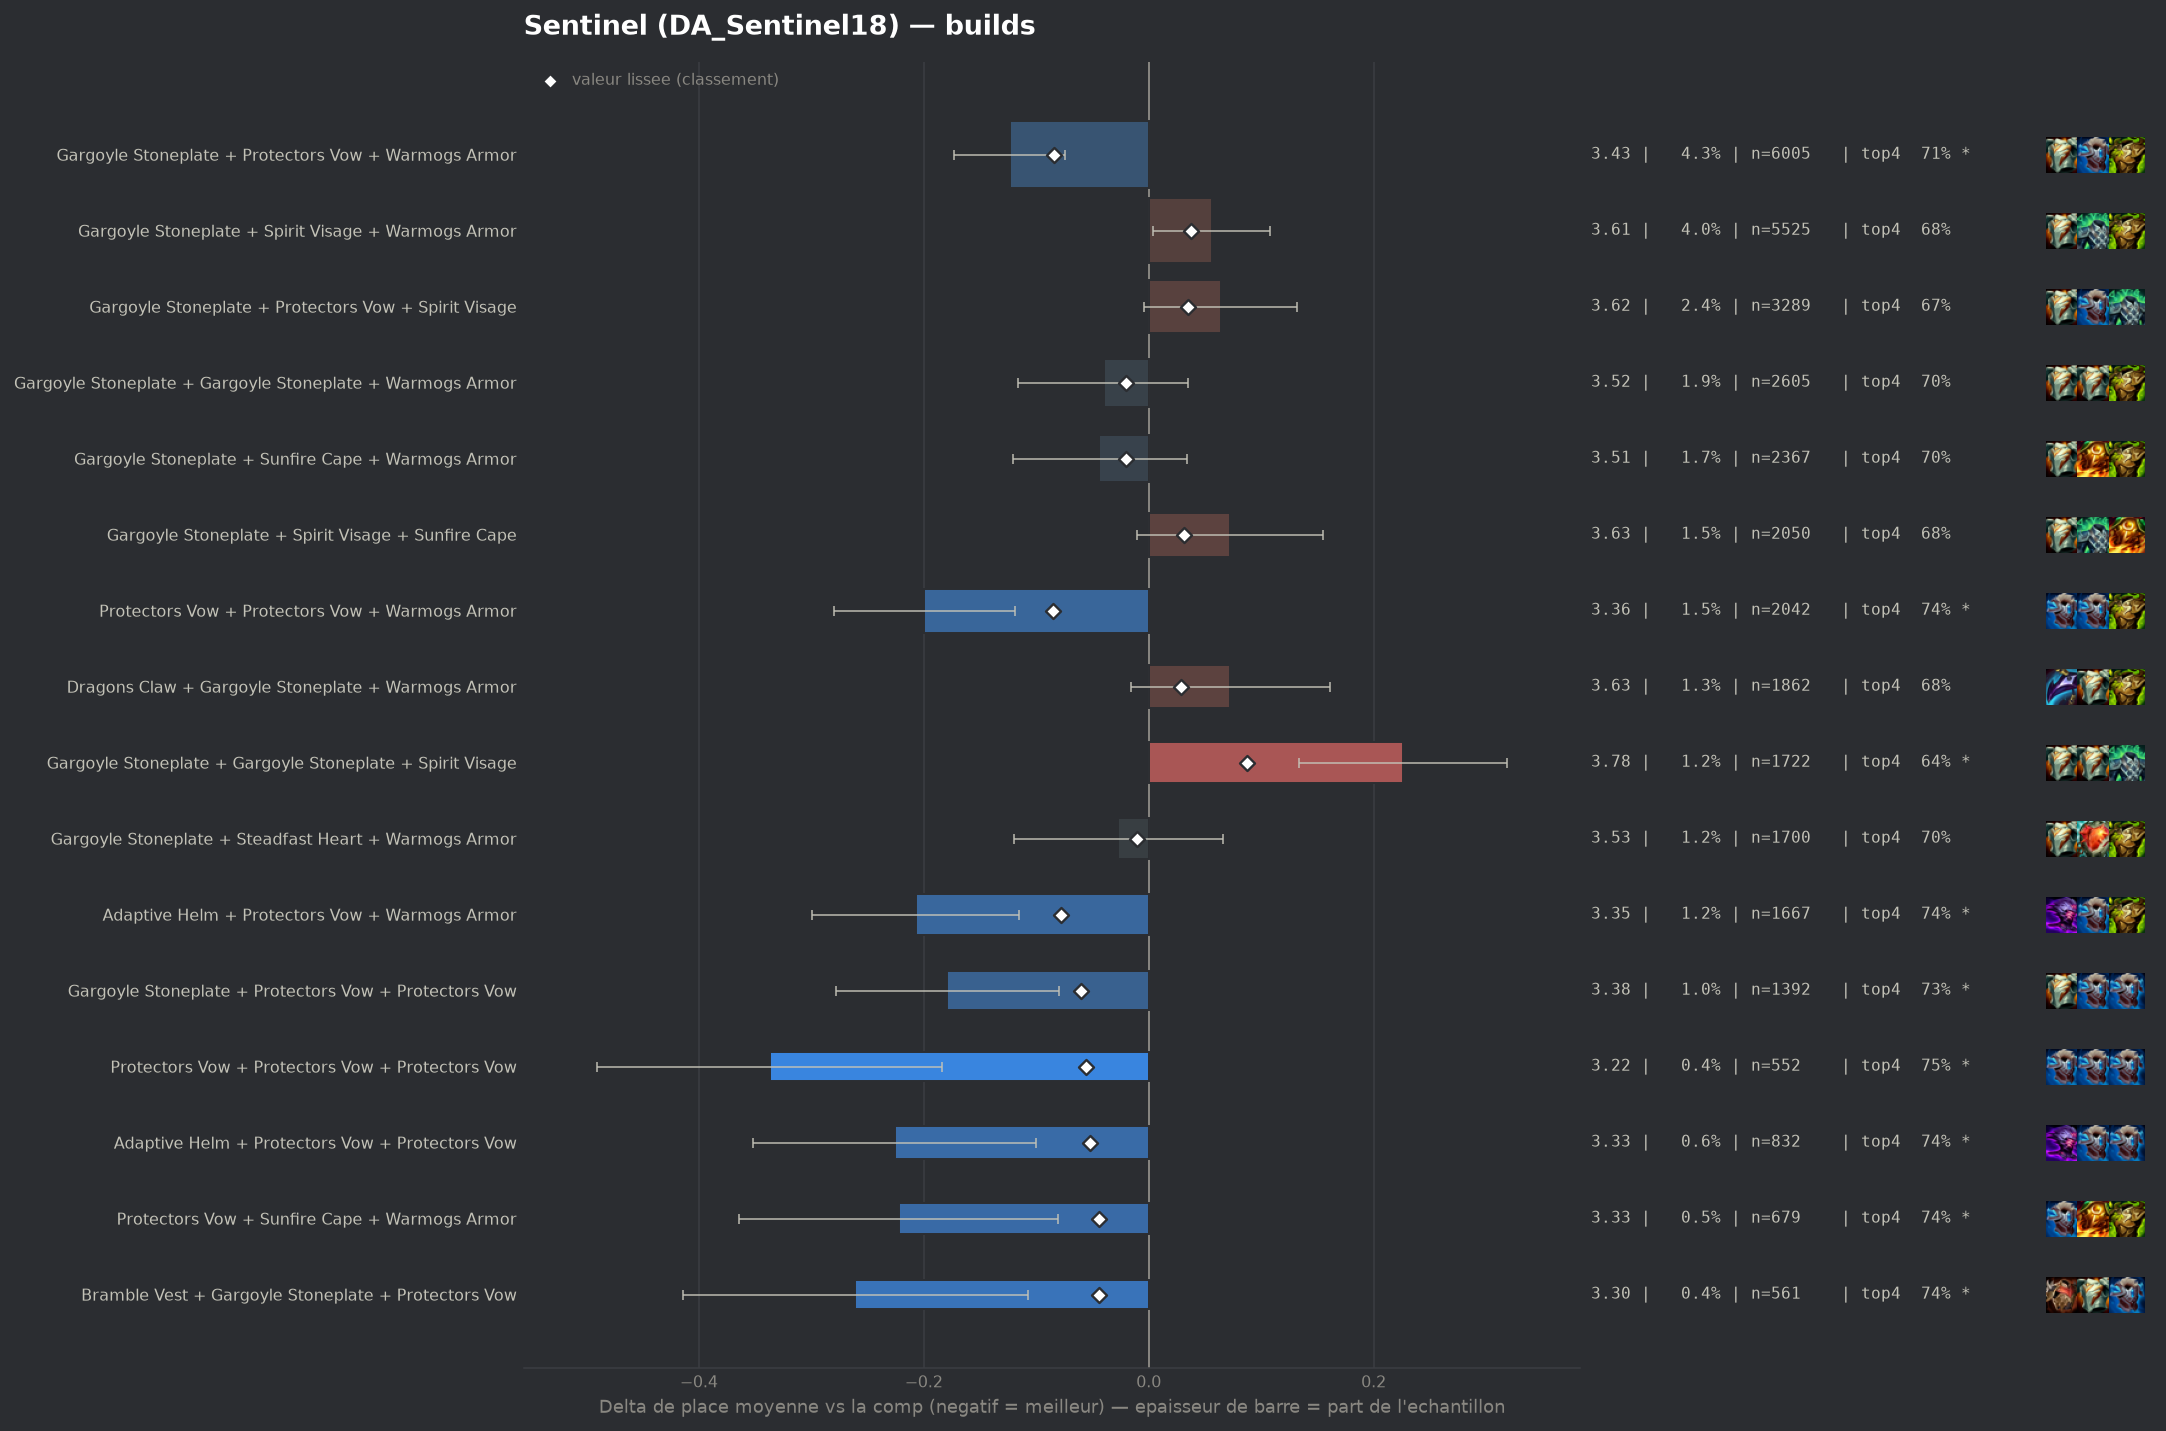

The file beside this chart, header and first rows:
group, label, n, share, avg_place, shrunk_avg, score, d_avg, d_avg_pess, impact, d_top4, win, top2, top4, sd, z, p, significant
populaire, Protectors Vow + Protectors Vow + Warmog…, 2042, 0.01468, 3.357, 3.472, -0.085, -0.2, -0.119, 0.0012, 0.0491, 0.1738, 0.3903, 0.7414, 1.839, -4.87, 0.0, True
populaire, Gargoyle Stoneplate + Protectors Vow + W…, 6005, 0.04318, 3.433, 3.472, -0.084, -0.123, -0.074, 0.0036, 0.0226, 0.1835, 0.3784, 0.7149, 1.911, -4.88, 0.0, True
pepite, Adaptive Helm + Protectors Vow + Warmogs…, 1667, 0.01199, 3.349, 3.479, -0.078, -0.207, -0.115, 0.0009, 0.0449, 0.2034, 0.3917, 0.7373, 1.907, -4.41, 1e-05, True
pepite, Gargoyle Stoneplate + Protectors Vow + P…, 1392, 0.01001, 3.377, 3.497, -0.06, -0.179, -0.08, 0.0006, 0.0397, 0.1767, 0.3843, 0.732, 1.876, -3.55, 0.00039, True
pepite, Protectors Vow + Protectors Vow + Protec…, 552, 0.003969, 3.219, 3.501, -0.056, -0.337, -0.184, 0.0002, 0.054, 0.2065, 0.4366, 0.7464, 1.834, -4.31, 2e-05, True
pepite, Adaptive Helm + Protectors Vow + Protect…, 832, 0.005983, 3.331, 3.504, -0.052, -0.226, -0.1, 0.0003, 0.0517, 0.1851, 0.3918, 0.744, 1.848, -3.51, 0.00044, True
pepite, Protectors Vow + Sunfire Cape + Warmogs …, 679, 0.004883, 3.334, 3.513, -0.044, -0.222, -0.081, 0.0002, 0.0499, 0.1826, 0.3947, 0.7423, 1.876, -3.08, 0.00209, True
pepite, Bramble Vest + Gargoyle Stoneplate + Pro…, 561, 0.004034, 3.296, 3.513, -0.044, -0.261, -0.107, 0.0002, 0.0456, 0.2086, 0.3832, 0.738, 1.853, -3.32, 0.00089, True
, Bramble Vest + Gargoyle Stoneplate + War…, 1318, 0.009478, 3.426, 3.514, -0.042, -0.131, -0.028, 0.0004, 0.0231, 0.1646, 0.3862, 0.7155, 1.894, -2.49, 0.01264, True
, Bramble Vest + Protectors Vow + Warmogs …, 575, 0.004135, 3.322, 3.516, -0.04, -0.235, -0.079, 0.0002, 0.0381, 0.2035, 0.407, 0.7304, 1.906, -2.95, 0.00322, True
, Evenshroud + Protectors Vow + Sunfire Ca…, 429, 0.003085, 3.275, 3.519, -0.038, -0.281, -0.109, 0.0001, 0.0489, 0.1958, 0.4103, 0.7413, 1.823, -3.19, 0.00142, True
, Adaptive Helm + Gargoyle Stoneplate + Pr…, 1290, 0.009276, 3.442, 3.52, -0.036, -0.115, -0.006, 0.0003, 0.0208, 0.2008, 0.3845, 0.7132, 1.972, -2.08, 0.03777, False
, Evenshroud + Sunfire Cape + Warmogs Armo…, 263, 0.001891, 3.141, 3.52, -0.036, -0.416, -0.198, 0.0001, 0.0757, 0.2243, 0.4373, 0.7681, 1.802, -3.74, 0.00019, True
, Gargoyle Stoneplate + Protectors Vow + S…, 956, 0.006874, 3.427, 3.523, -0.033, -0.13, -0.009, 0.0002, 0.0357, 0.1726, 0.3776, 0.728, 1.899, -2.1, 0.03548, False
, Adaptive Helm + Protectors Vow + Spirit …, 859, 0.006177, 3.416, 3.523, -0.033, -0.141, -0.017, 0.0002, 0.0446, 0.1804, 0.3574, 0.7369, 1.849, -2.22, 0.02613, False
, Adaptive Helm + Bramble Vest + Protector…, 140, 0.001007, 2.864, 3.523, -0.033, -0.692, -0.43, 0.0, 0.1577, 0.2214, 0.4571, 0.85, 1.582, -5.17, 0.0, True
, Crownguard + Gargoyle Stoneplate + Gargo…, 383, 0.002754, 3.295, 3.525, -0.032, -0.261, -0.077, 0.0001, 0.0518, 0.1906, 0.4047, 0.7441, 1.839, -2.78, 0.00549, True
, Crownguard + Gargoyle Stoneplate + Warmo…, 1511, 0.01087, 3.471, 3.526, -0.03, -0.085, 0.0, 0.0003, 0.0257, 0.1952, 0.368, 0.7181, 1.968, -1.67, 0.09423, False
, Adaptive Helm + Ionic Spark + Protectors…, 103, 0.0007407, 2.709, 3.526, -0.03, -0.848, -0.498, 0.0, 0.1232, 0.3398, 0.5728, 0.8155, 1.81, -4.75, 0.0, True
, Bramble Vest + Gargoyle Stoneplate + Spi…, 918, 0.006601, 3.441, 3.528, -0.029, -0.115, 0.0, 0.0002, 0.0157, 0.1634, 0.3725, 0.7081, 1.841, -1.89, 0.0588, False
, Crownguard + Protectors Vow + Protectors…, 341, 0.002452, 3.302, 3.529, -0.028, -0.254, -0.059, 0.0001, 0.0613, 0.1935, 0.393, 0.7537, 1.835, -2.56, 0.01057, True
, Adaptive Helm + Protectors Vow + Steadfa…, 275, 0.001977, 3.255, 3.529, -0.027, -0.302, -0.077, 0.0001, 0.024, 0.2255, 0.4509, 0.7164, 1.899, -2.63, 0.00847, True
, Emblem Juggernaut + Gargoyle Stoneplate …, 169, 0.001215, 3.112, 3.531, -0.025, -0.444, -0.176, 0.0, 0.0828, 0.2189, 0.432, 0.7751, 1.779, -3.24, 0.00119, True
, Adaptive Helm + Adaptive Helm + Protecto…, 347, 0.002495, 3.343, 3.533, -0.024, -0.213, -0.007, 0.0001, 0.0281, 0.1902, 0.4409, 0.7205, 1.961, -2.03, 0.04283, False
, Evenshroud + Steadfast Heart + Sunfire C…, 135, 0.0009708, 3.052, 3.533, -0.023, -0.505, -0.188, 0.0, 0.0928, 0.2444, 0.4741, 0.7852, 1.875, -3.12, 0.00178, True
, Evenshroud + Spirit Visage + Sunfire Cap…, 332, 0.002387, 3.349, 3.534, -0.022, -0.207, -0.009, 0.0001, 0.0426, 0.1747, 0.3855, 0.7349, 1.843, -2.04, 0.04095, False
, Emblem Juggernaut + Protectors Vow + War…, 76, 0.0005465, 2.763, 3.535, -0.021, -0.793, -0.368, 0.0, 0.1235, 0.3289, 0.5658, 0.8158, 1.891, -3.66, 0.00026, True
populaire, Gargoyle Stoneplate + Gargoyle Stoneplat…, 2605, 0.01873, 3.516, 3.537, -0.02, -0.04, 0.0, 0.0004, 0.0082, 0.1835, 0.3647, 0.7006, 1.954, -1.05, 0.2948, False
populaire, Gargoyle Stoneplate + Sunfire Cape + War…, 2367, 0.01702, 3.512, 3.536, -0.02, -0.044, 0.0, 0.0003, 0.006, 0.1563, 0.3638, 0.6984, 1.906, -1.11, 0.2663, False
, Bramble Vest + Gargoyle Stoneplate + Ste…, 241, 0.001733, 3.307, 3.537, -0.02, -0.249, -0.01, 0.0, 0.0628, 0.1577, 0.4315, 0.7552, 1.893, -2.04, 0.04101, False
, Crownguard + Protectors Vow + Steadfast …, 197, 0.001417, 3.259, 3.537, -0.02, -0.298, -0.041, 0.0, 0.064, 0.1624, 0.4264, 0.7563, 1.838, -2.27, 0.02323, False
, Adaptive Helm + Sunfire Cape + Warmogs A…, 196, 0.001409, 3.255, 3.537, -0.02, -0.301, -0.055, 0.0, 0.0577, 0.1888, 0.3878, 0.75, 1.754, -2.4, 0.01629, False
, Bramble Vest + Gargoyle Stoneplate + Gar…, 241, 0.001733, 3.315, 3.537, -0.019, -0.241, -0.007, 0.0, 0.067, 0.1784, 0.4066, 0.7593, 1.849, -2.02, 0.0432, False
, Ionic Spark + Steadfast Heart + Warmogs …, 86, 0.0006184, 2.907, 3.537, -0.019, -0.649, -0.255, 0.0, 0.11, 0.2791, 0.5233, 0.8023, 1.865, -3.23, 0.00125, True
, Adaptive Helm + Steadfast Heart + Warmog…, 229, 0.001647, 3.314, 3.538, -0.018, -0.242, -0.002, 0.0, 0.0326, 0.1965, 0.3886, 0.7249, 1.852, -1.98, 0.0482, False
, Gargoyle Stoneplate + Ionic Spark + Sunf…, 320, 0.002301, 3.391, 3.539, -0.017, -0.166, 0.0, 0.0, 0.0389, 0.1719, 0.3875, 0.7312, 1.873, -1.58, 0.1137, False
, Crownguard + Evenshroud + Gargoyle Stone…, 218, 0.001568, 3.326, 3.54, -0.017, -0.231, 0.0, 0.0, 0.0554, 0.1881, 0.3761, 0.7477, 1.822, -1.87, 0.0618, False
, Bramble Vest + Crownguard + Protectors V…, 125, 0.0008989, 3.168, 3.54, -0.017, -0.388, -0.085, 0.0, 0.0757, 0.192, 0.424, 0.768, 1.729, -2.51, 0.01205, True
, Adaptive Helm + Evenshroud + Warmogs Arm…, 113, 0.0008126, 3.133, 3.54, -0.017, -0.424, -0.102, 0.0, 0.0599, 0.2035, 0.4513, 0.7522, 1.742, -2.58, 0.00978, True
, Gargoyle Stoneplate + Ionic Spark + Warm…, 591, 0.00425, 3.464, 3.54, -0.016, -0.093, 0.0, 0.0001, 0.0116, 0.2064, 0.3723, 0.7039, 1.985, -1.13, 0.2568, False
, Dragons Claw + Gargoyle Stoneplate + Ste…, 372, 0.002675, 3.425, 3.541, -0.016, -0.132, 0.0, 0.0, 0.0362, 0.2043, 0.3871, 0.7285, 1.935, -1.31, 0.19, False
, Bramble Vest + Dragons Claw + Sunfire Ca…, 259, 0.001862, 3.386, 3.542, -0.015, -0.17, 0.0, 0.0, 0.0297, 0.1544, 0.4131, 0.722, 1.884, -1.45, 0.1462, False
, Adaptive Helm + Adaptive Helm + Warmogs …, 145, 0.001043, 3.255, 3.541, -0.015, -0.301, 0.0, 0.0, 0.0594, 0.1724, 0.4483, 0.7517, 1.871, -1.94, 0.05266, False
, Adaptive Helm + Evenshroud + Sunfire Cap…, 111, 0.0007982, 3.171, 3.542, -0.015, -0.385, -0.049, 0.0, 0.1005, 0.2162, 0.4324, 0.7928, 1.805, -2.25, 0.02463, False
, Gargoyle Stoneplate + Protectors Vow Rad…, 66, 0.0004746, 2.924, 3.542, -0.015, -0.632, -0.156, 0.0, 0.0955, 0.3182, 0.5606, 0.7879, 1.972, -2.6, 0.00922, True
, Protectors Vow + Protectors Vow + Sterak…, 65, 0.0004674, 2.892, 3.541, -0.015, -0.664, -0.212, 0.0, 0.123, 0.2462, 0.5385, 0.8154, 1.857, -2.88, 0.00395, True
, Ionic Spark + Protectors Vow + Steadfast…, 64, 0.0004602, 2.875, 3.541, -0.015, -0.681, -0.251, 0.0, 0.1045, 0.2656, 0.5312, 0.7969, 1.754, -3.11, 0.0019, True
, Evenshroud + Protectors Vow + Spirit Vis…, 462, 0.003322, 3.461, 3.543, -0.014, -0.095, 0.0, 0.0, 0.0306, 0.1623, 0.3615, 0.7229, 1.889, -1.08, 0.2788, False
, Adaptive Helm + Crownguard + Protectors …, 449, 0.003229, 3.454, 3.542, -0.014, -0.102, 0.0, 0.0, 0.0382, 0.1648, 0.3653, 0.7305, 1.893, -1.14, 0.2541, False
, Ionic Spark + Protectors Vow + Warmogs A…, 196, 0.001409, 3.347, 3.543, -0.014, -0.209, 0.0, 0.0, 0.0066, 0.2092, 0.3827, 0.699, 1.849, -1.58, 0.1131, False
, Bramble Vest + Crownguard + Gargoyle Sto…, 174, 0.001251, 3.31, 3.542, -0.014, -0.246, 0.0, 0.0, 0.0663, 0.1897, 0.3851, 0.7586, 1.862, -1.74, 0.08151, False
, Bramble Vest + Protectors Vow + Protecto…, 134, 0.0009636, 3.254, 3.542, -0.014, -0.303, 0.0, 0.0, 0.0838, 0.2239, 0.3955, 0.7761, 1.856, -1.89, 0.05913, False
, Bramble Vest + Sunfire Cape + Warmogs Ar…, 242, 0.00174, 3.393, 3.543, -0.013, -0.164, 0.0, 0.0, 0.0225, 0.2066, 0.4008, 0.7149, 1.891, -1.35, 0.1782, False
, Crownguard + Evenshroud + Warmogs Armor, 139, 0.0009995, 3.273, 3.543, -0.013, -0.283, 0.0, 0.0, 0.0487, 0.2158, 0.4245, 0.741, 1.884, -1.77, 0.07677, False
, Emblem Juggernaut + Gargoyle Stoneplate …, 132, 0.0009492, 3.265, 3.543, -0.013, -0.291, -0.005, 0.0, 0.0501, 0.1667, 0.3939, 0.7424, 1.678, -1.99, 0.04629, False
, Adaptive Helm + Adaptive Helm + Gargoyle…, 128, 0.0009204, 3.25, 3.543, -0.013, -0.306, 0.0, 0.0, 0.042, 0.1875, 0.4141, 0.7344, 1.85, -1.87, 0.06107, False
, Emblem Juggernaut + Adaptive Helm + Prot…, 65, 0.0004674, 3.0, 3.544, -0.013, -0.556, -0.152, 0.0, 0.1384, 0.2154, 0.4462, 0.8308, 1.664, -2.69, 0.00704, True
, Evenshroud + Protectors Vow + Steadfast …, 171, 0.00123, 3.357, 3.545, -0.012, -0.2, 0.0, 0.0, 0.0679, 0.1462, 0.4094, 0.7602, 1.799, -1.45, 0.1469, False
, Bramble Vest + Spirit Visage + Steadfast…, 149, 0.001071, 3.315, 3.544, -0.012, -0.241, 0.0, 0.0, 0.0593, 0.2013, 0.4094, 0.7517, 1.915, -1.54, 0.1247, False
, Ionic Spark + Protectors Vow + Sunfire C…, 133, 0.0009564, 3.293, 3.544, -0.012, -0.263, 0.0, 0.0, 0.0671, 0.188, 0.391, 0.7594, 1.822, -1.66, 0.09596, False
... 318 more rows
